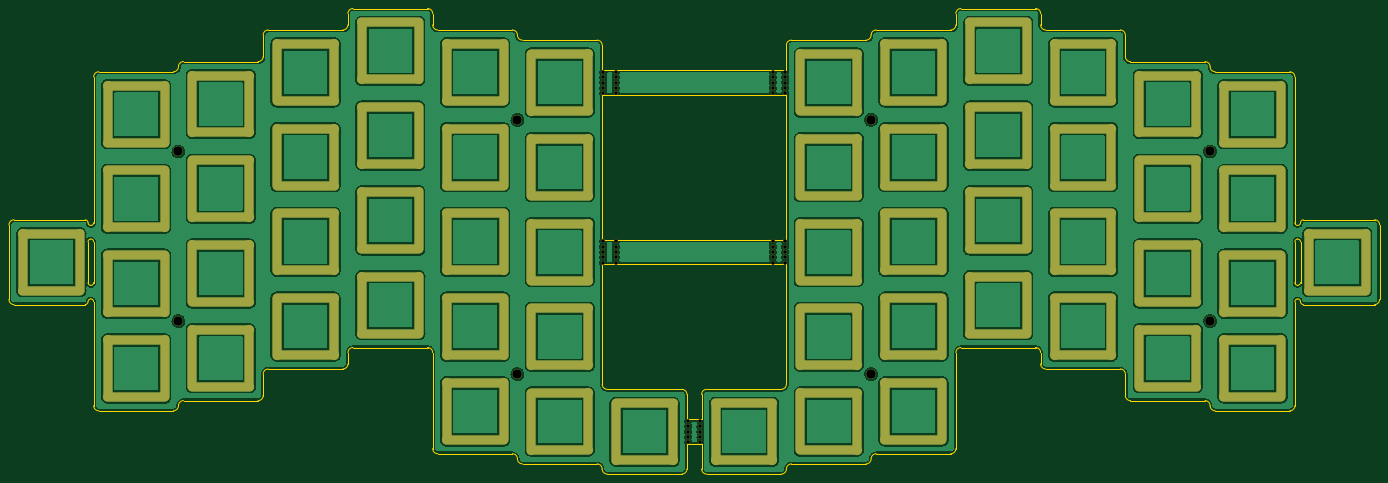
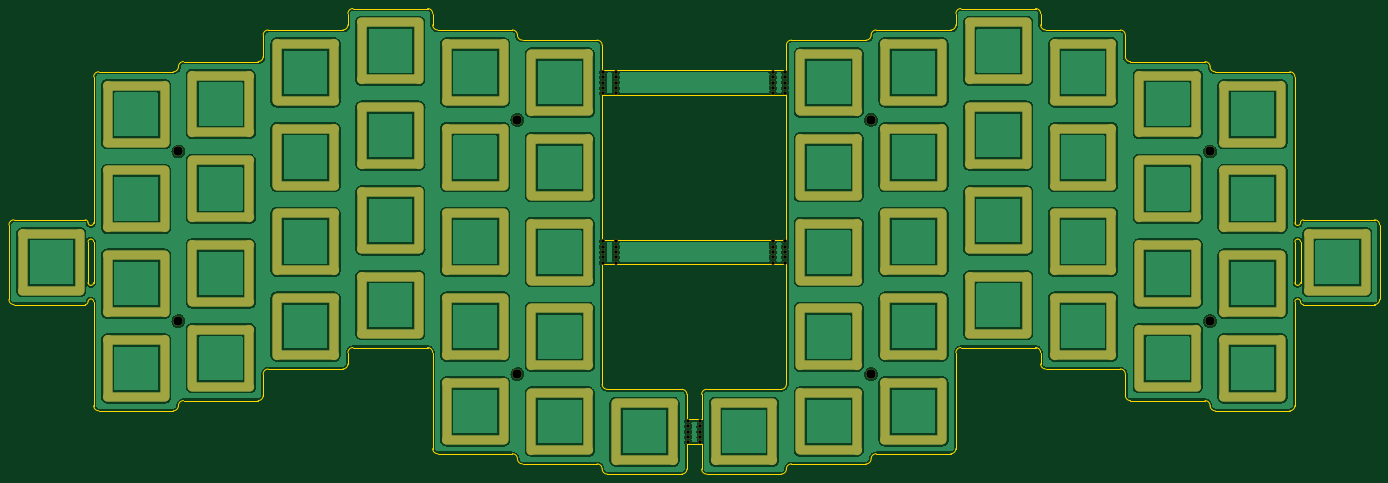
Circuit board: 9 layer files. Board 308.1 x 104.6 mm.
- bottom_copper: plate-B_Cu.gbl (659827 bytes)
- bottom_mask: plate-B_Mask.gbs (39749 bytes)
- bottom_silk: plate-B_Silkscreen.gbo (8649 bytes)
- outline: plate-Edge_Cuts.gm1 (10250 bytes)
- top_copper: plate-F_Cu.gtl (659827 bytes)
- top_mask: plate-F_Mask.gts (39749 bytes)
- top_silk: plate-F_Silkscreen.gto (8649 bytes)
- drill: plate-NPTH.drl (1326 bytes)
- drill: plate-PTH.drl (10939 bytes)

=== bottom_copper: plate-B_Cu.gbl (659827 bytes, source omitted) ===
=== bottom_mask: plate-B_Mask.gbs (39749 bytes, source omitted) ===
=== bottom_silk: plate-B_Silkscreen.gbo (8649 bytes, source omitted) ===
=== outline: plate-Edge_Cuts.gm1 (10250 bytes, source omitted) ===
=== top_copper: plate-F_Cu.gtl (659827 bytes, source omitted) ===
=== top_mask: plate-F_Mask.gts (39749 bytes, source omitted) ===
=== top_silk: plate-F_Silkscreen.gto (8649 bytes, source omitted) ===
=== drill: plate-NPTH.drl ===
M48
; DRILL file {KiCad (6.0.0-rc2-14-ga17a58203b)} date Tue Jan 11 14:36:34 2022
; FORMAT={-:-/ absolute / inch / decimal}
; #@! TF.CreationDate,2022-01-11T14:36:34+08:00
; #@! TF.GenerationSoftware,Kicad,Pcbnew,(6.0.0-rc2-14-ga17a58203b)
; #@! TF.FileFunction,NonPlated,1,2,NPTH
FMAT,2
INCH
; #@! TA.AperFunction,NonPlated,NPTH,ComponentDrill
T1C0.0315
; #@! TA.AperFunction,NonPlated,NPTH,ComponentDrill
T2C0.0827
%
G90
G05
T1
X7.3353Y-3.9662
X7.3353Y-4.0131
X7.3353Y-4.06
X7.3353Y-4.1069
X7.3353Y-4.1538
X7.3353Y-5.4662
X7.3353Y-5.5131
X7.3353Y-5.56
X7.3353Y-5.6069
X7.3353Y-5.6538
X7.4447Y-3.9662
X7.4447Y-4.0131
X7.4447Y-4.06
X7.4447Y-4.1069
X7.4447Y-4.1538
X7.4447Y-5.4662
X7.4447Y-5.5131
X7.4447Y-5.56
X7.4447Y-5.6069
X7.4447Y-5.6538
X8.0853Y-7.0562
X8.0853Y-7.1031
X8.0853Y-7.15
X8.0853Y-7.1969
X8.0853Y-7.2438
X8.1947Y-7.0562
X8.1947Y-7.1031
X8.1947Y-7.15
X8.1947Y-7.1969
X8.1947Y-7.2438
X8.8353Y-3.9662
X8.8353Y-4.0131
X8.8353Y-4.06
X8.8353Y-4.1069
X8.8353Y-4.1538
X8.8353Y-5.4662
X8.8353Y-5.5131
X8.8353Y-5.56
X8.8353Y-5.6069
X8.8353Y-5.6538
X8.9447Y-3.9662
X8.9447Y-4.0131
X8.9447Y-4.06
X8.9447Y-4.1069
X8.9447Y-4.1538
X8.9447Y-5.4662
X8.9447Y-5.5131
X8.9447Y-5.56
X8.9447Y-5.6069
X8.9447Y-5.6538
T2
X3.575Y-4.67
X3.575Y-6.17
X6.575Y-4.39
X6.575Y-6.64
X9.705Y-4.39
X9.705Y-6.64
X12.705Y-4.67
X12.705Y-6.17
T0
M30

=== drill: plate-PTH.drl (10939 bytes, source omitted) ===
